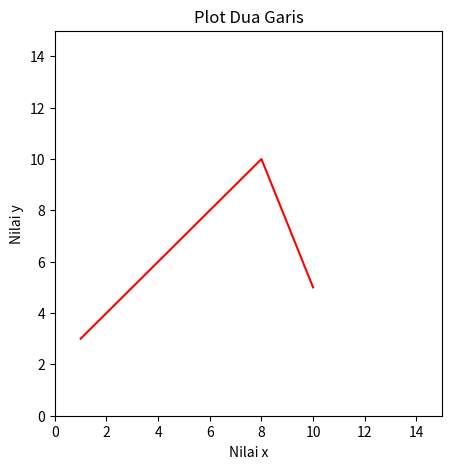

Write the Python code that produced this figure.
import matplotlib.pyplot as plt
import numpy as np

xpoints = np.array([1,8,10])
ypoints = np.array([3,10,5])

plt.figure(figsize=(5,5))
plt.plot(xpoints, ypoints, color = 'red')
plt.xlim([0,15])
plt.ylim([0,15])

plt.title('Plot Dua Garis')
plt.xlabel('Nilai x')
plt.ylabel('Nilai y')

plt.show()